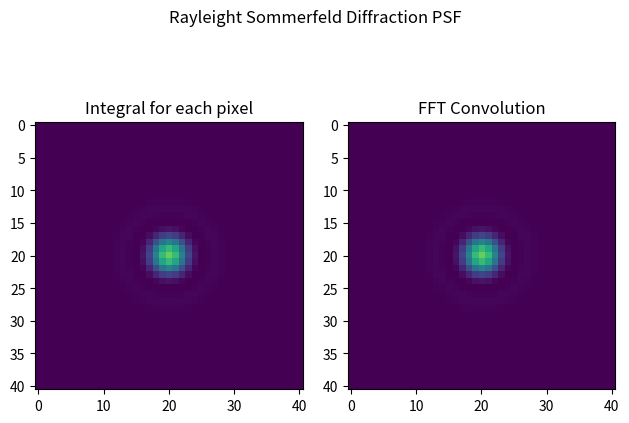
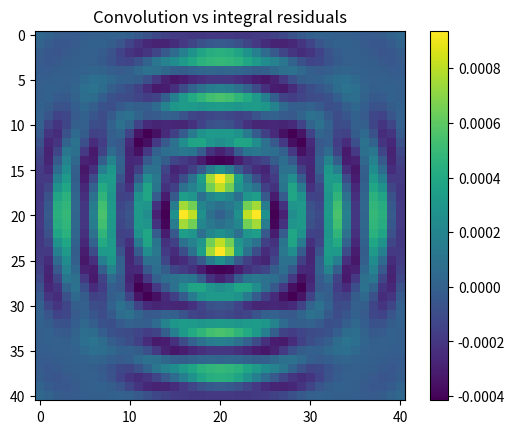

Python code for these plots, in order:
#%%
import numpy as np
import matplotlib.pyplot as plt
from scipy import interpolate
from tqdm import tqdm

def point_source(x, y, z, c, wvl):
    k = 2*np.pi/wvl
    r = np.sqrt(x**2 + y**2 + z**2)
    return c*np.exp(1j*k*r) / r

def point_source_sum(x, y, z, wvl, xp, yp, c):
    xs = xp - x
    ys = yp - y
    xx, yy = np.meshgrid(xs, ys)
    source = 1/(1j*wvl)*point_source(xx, yy, z, c, wvl)
    source_interp_r = interpolate.RectBivariateSpline(xs, ys, source.real)
    source_interp_i = interpolate.RectBivariateSpline(xs, ys, source.imag)
    bounds = [xs.min(), xs.max(), ys.min(), ys.max()]
    source_sum = source_interp_r.integral(*bounds) + 1j*source_interp_i.integral(*bounds)
    return source_sum

def huygens_psf(x, y, z, wvl, xp, yp, c):
    psf = np.zeros((len(x), len(y), len(z), len(wvl)), dtype="complex")
    psf_f = np.ndarray.flatten(psf)
    for n in tqdm(range(len(psf_f))):
        i = int(n/(len(y)*len(z)*len(wvl)))
        j = int((n - i*len(y)*len(z)*len(wvl))/(len(z)*len(wvl)))
        k = int((n - i*len(y)*len(z)*len(wvl) - j*len(z)*len(wvl))/len(wvl))
        l = n - i*len(y)*len(z)*len(wvl) - j*len(z)*len(wvl) - k*len(wvl)
        psf_f[n] = point_source_sum(x[i], y[j], z[k], wvl[l], xp, yp, c[:,:,l])
    psf = np.reshape(psf_f, np.shape(psf))
    return psf/np.max(np.abs(psf))

def rs_kernel(x, y, z, wvl):
    k = 2*np.pi/wvl
    r = np.sqrt(x**2 + y**2 + z**2)
    kernel = 1/(1j*wvl)*z/r*np.exp(1j*k*r)/r
    return kernel

def rayleigh_sommerfeld(x, y, z, wvl, xp, yp, c):
    xs = xp - x
    ys = yp - y
    xx, yy = np.meshgrid(xs, ys)
    kernel = c*rs_kernel(xx, yy, z, wvl)
    kernel_interp_r = interpolate.RectBivariateSpline(xs, ys, kernel.real)
    kernel_interp_i = interpolate.RectBivariateSpline(xs, ys, kernel.imag)
    bounds = [xs.min(), xs.max(), ys.min(), ys.max()]
    intg = kernel_interp_r.integral(*bounds) + 1j*kernel_interp_i.integral(*bounds)
    return intg

def rs_psf(x, y, z, wvl, xp, yp, c):
    psf = np.zeros((len(x), len(y), len(z), len(wvl)), dtype="complex")
    psf_f = np.ndarray.flatten(psf)
    for n in tqdm(range(len(psf_f))):
        i = int(n/(len(y)*len(z)*len(wvl)))
        j = int((n - i*len(y)*len(z)*len(wvl))/(len(z)*len(wvl)))
        k = int((n - i*len(y)*len(z)*len(wvl) - j*len(z)*len(wvl))/len(wvl))
        l = n - i*len(y)*len(z)*len(wvl) - j*len(z)*len(wvl) - k*len(wvl)
        psf_f[n] = rayleigh_sommerfeld(x[i], y[j], z[k], wvl[l], xp, yp, c[:,:,l])
    psf = np.reshape(psf_f, np.shape(psf))
    return psf/np.max(np.abs(psf))

def rs_psf_fftconv(x, y, z, wvl, c, pad):
    psf = np.zeros((len(x), len(y), len(z), len(wvl)), dtype="complex")
    xx, yy = np.meshgrid(x, y)
    for k in range(len(z)):
        for l in range(len(wvl)):
            kernel = rs_kernel(xx, yy, z[k], wvl[l])
            psf[:,:,k,l] = fft_convolve2d(c[:,:,l], kernel, pad)
    return psf/np.max(np.abs(psf))

def fresnel_conv(x, y, z, wvl, c):
    k = 2*np.pi/wvl
    xx, yy = np.meshgrid(xp, yp)
    kernel = c*np.exp(1j*k/(2*z)*(xx**2 + yy**2))
    kernel_interp_r = interpolate.RectBivariateSpline(xp, yp, kernel.real)
    kernel_interp_i = interpolate.RectBivariateSpline(xp, yp, kernel.imag)
    kernel = kernel_interp_r(x, y) + 1j*kernel_interp_i(x, y)
    scipy.convolve2d()

def fresnel_fft(x, y, z, wvl, c):
    k = 2*np.pi/wvl
    xx, yy = np.meshgrid(x, y)
    kernel = np.exp(1j*k/(2*z)*(xx**2 + yy**2))
    psf = np.fft.fftshift(np.fft.fft2(c*kernel))
    psf *= np.exp(1j*k*z)/(1j*wvl*z)*np.exp(1j*k/(2*z)*(xx**2+yy**2))
    return psf/np.max(np.abs(psf))

def fresnel_psf(x, y, z, wvl, c):
    psf = np.zeros((len(x), len(y), len(z), len(wvl)), dtype="complex")
    for n in tqdm(range(len(z)*len(wvl))):
        k = int(n/len(wvl))
        l = n - k*len(wvl)
        psf[:,:,k,l] = fresnel_fft(x, y, z[k], wvl[l], c[:,:,l])
    return psf/np.max(np.abs(psf))

def fft_convolve2d(x, y, pad=0):
    if pad:
        xp = np.zeros((np.shape(x)[0]+2*pad, np.shape(x)[1]+2*pad), dtype="complex")
        xp[pad:-pad, pad:-pad] = x
        yp = np.zeros((np.shape(x)[0]+2*pad, np.shape(x)[1]+2*pad), dtype="complex")
        yp[pad:-pad, pad:-pad] = y
        xf = np.fft.fftshift(np.fft.fft2(xp))
        yf = np.zeros((np.shape(y)[0]+2*pad, np.shape(y)[1]+2*pad), dtype="complex")
        yf = np.fft.fftshift(np.fft.fft2(yp))
        return np.fft.fftshift(np.fft.ifft2(xf * yf))[pad:-pad, pad:-pad]
    else:
        xf = np.fft.fft2(x)
        yf = np.fft.fft2(y)
        return np.fft.fftshift(np.fft.ifft2(xf * yf))


def focus_phase(x, y, focl, wvl_cen, cen=(0,0)):
    c_foc = np.empty((len(x), len(y), len(wvl_cen)), dtype="complex")
    xx, yy = np.meshgrid(x, y)
    mask = (xx**2 + yy**2 <= np.max(x)**2)
    for i in range(len(wvl_cen)):
        phi_foc = 2*np.pi/wvl_cen[i] * (focl - np.sqrt(focl**2 + (xx-cen[0])**2 + (yy-cen[1])**2))
        c_foc[:,:,i] = mask*np.exp(1j*phi_foc*mask)
    return c_foc

#%%
if __name__ == "__main__":
    R = 50
    F = 200
    z = [F]
    wvl = [0.630, 0.532, 0.467] # R=630nm, G=532nm, and B=467nm.

    #%%
    xp = np.linspace(-50, 50, 81)
    x = np.linspace(-5, 5, 41)
    c = focus_phase(xp, xp, F, wvl)
    psf_rs = rs_psf(x, x, z, wvl, xp, xp, c)
    #%%
    x = np.linspace(-50, 50, 401)
    c = focus_phase(x, x, F, wvl)
    psf_rs_fftconv = rs_psf_fftconv(x, x, z, wvl, c, pad=20)

    #%%
    l = 1
    I1 = np.abs(psf_rs)**2
    I2 = np.abs(psf_rs_fftconv)**2
    fig, ax = plt.subplots(1,2)
    fig.suptitle("Rayleight Sommerfeld Diffraction PSF")
    ax[0].imshow(I1[:,:,0,l], vmin=np.min(I1), vmax=np.max(I1))
    ax[0].title.set_text("Integral for each pixel")
    ax[1].imshow(I2[179:220,179:220,0,l], vmin=np.min(I2), vmax=np.max(I2))
    ax[1].title.set_text("FFT Convolution")
    fig.tight_layout()

    plt.figure()
    plt.title("Convolution vs integral residuals")
    plt.imshow(I2[179:220,179:220,0,l] - I1[:,:,0,l]);plt.colorbar()
